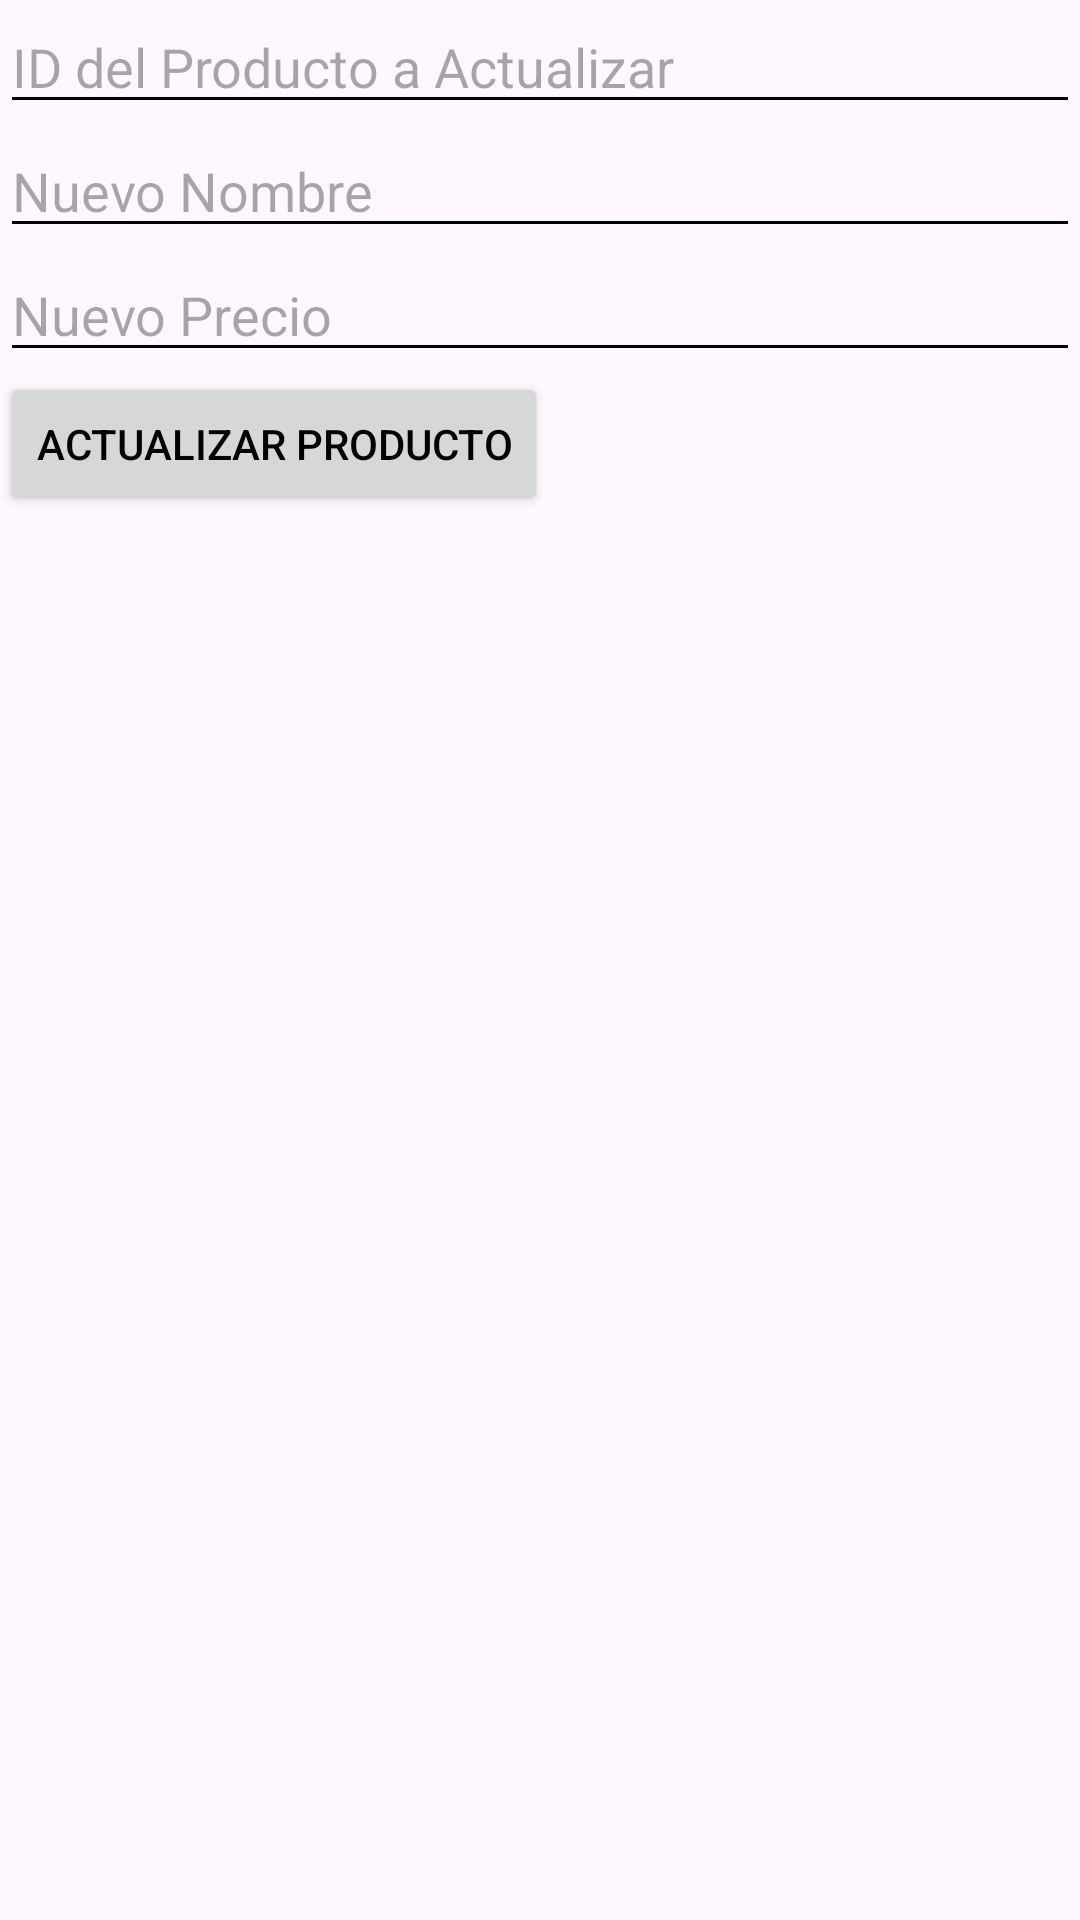

Layout XML and referenced resources for this Android screen:
<!-- AndroidManifest.xml: application theme Theme.Dos_Login -->
<!-- res/layout/activity_actualizar_producto.xml -->
<LinearLayout
    xmlns:android="http://schemas.android.com/apk/res/android"
    android:orientation="vertical"
    android:layout_width="match_parent"
    android:layout_height="wrap_content">

    <EditText
        android:id="@+id/et_id_actualizar"
        android:hint="ID del Producto a Actualizar"
        android:inputType="number"
        android:layout_width="match_parent"
        android:layout_height="wrap_content" />

    <EditText
        android:id="@+id/et_nombre_actualizar"
        android:hint="Nuevo Nombre"
        android:layout_width="match_parent"
        android:layout_height="wrap_content" />

    <EditText
        android:id="@+id/et_precio_actualizar"
        android:hint="Nuevo Precio"
        android:inputType="numberDecimal"
        android:layout_width="match_parent"
        android:layout_height="wrap_content" />

    <Button
        android:id="@+id/btn_actualizar"
        android:text="Actualizar Producto"
        android:layout_width="wrap_content"
        android:layout_height="wrap_content" />
</LinearLayout>
<!-- resources referenced by this layout -->
<resources>
  <style name="Theme.Dos_Login" parent="Base.Theme.Dos_Login">
          <item name="colorPrimary">@color/purple_500</item>
          <item name="colorPrimaryVariant">@color/purple_700</item>
          <item name="colorOnPrimary">@color/white</item>
          <item name="colorSecondary">@color/teal_200</item>
          <item name="colorSecondaryVariant">@color/teal_700</item>
          <item name="colorOnSecondary">@color/black</item>
  
          
          <item name="android:textColorPrimary">@color/black</item>
          <item name="android:textColorSecondary">@color/black</item>
  
          
          <item name="toolbarStyle">@style/CustomToolbarStyle</item>
      </style>
  <style name="Base.Theme.Dos_Login" parent="Theme.Material3.DayNight.NoActionBar">
      </style>
  <color name="purple_500">#9C27B0</color>
  <color name="purple_700">#7B1FA2</color>
  <color name="white">#DCDCDC</color>
  <color name="teal_200">#03DAC5</color>
  <color name="teal_700">#018786</color>
  <color name="black">#000000</color>
  <style name="CustomToolbarStyle" parent="Widget.Material3.Toolbar">
          <item name="titleTextColor">@color/black</item> 
          <item name="subtitleTextColor">@color/black</item> 
      </style>
</resources>
